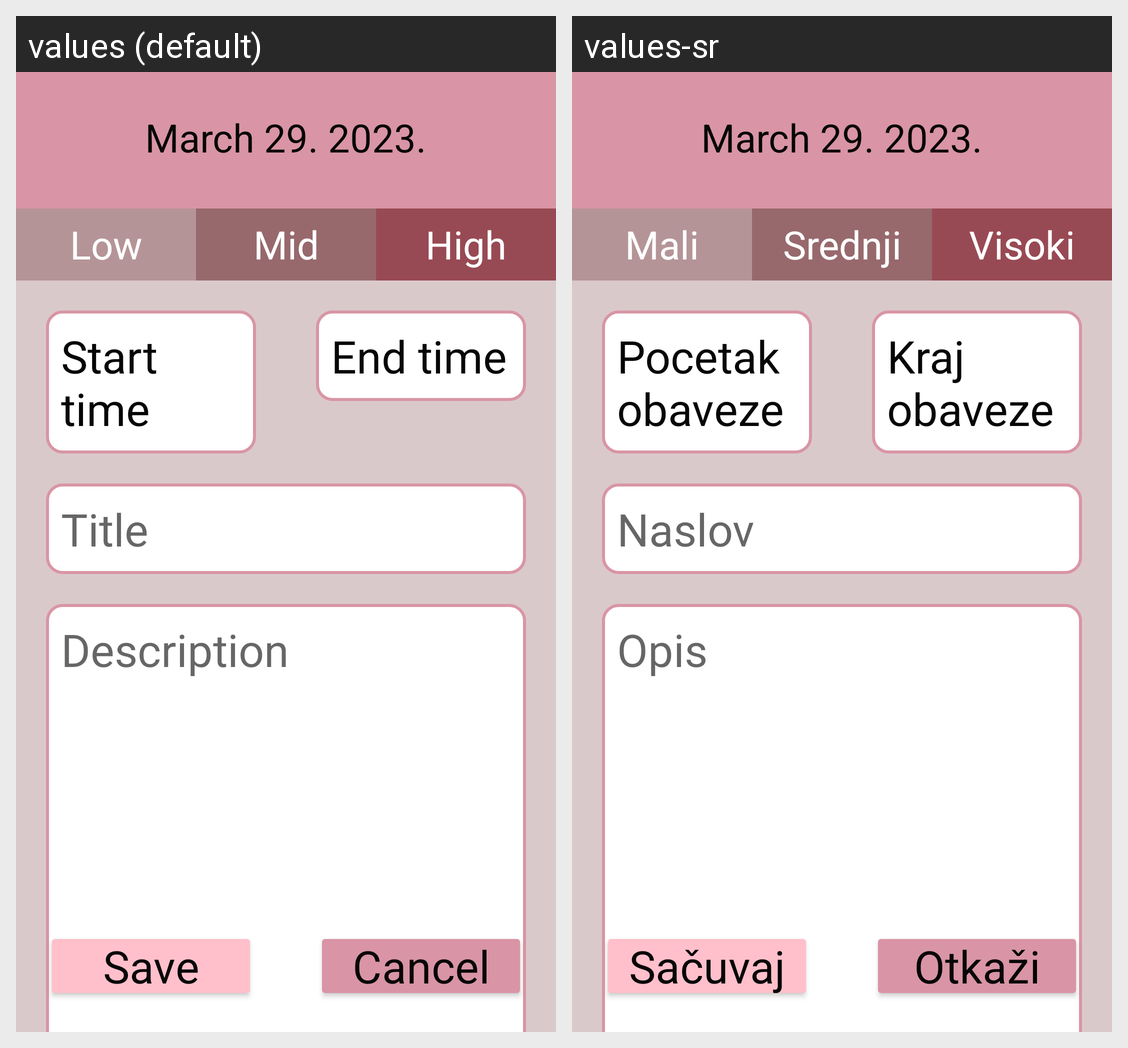

Here is an Android app screen in its default locale and in the app's own translations. Write out the translated-string differences for the strings that appear on this screen.
Android screen res/layout/fragment_edit_plan.xml rendered under 2 locales, left to right: values (default), values-sr. Device: Nexus 5 (rendered at 1080×1920; each locale shown at half size, 540×960, under a caption strip naming it); theme Theme.Planner.
Strings drawn on this screen, with the default value and each locale's value (text and hints the layout hard-codes, and strings that could not be matched under every locale, appear in the picture but are not listed):

low
  values: Low
  values-sr: Mali

mid
  values: Mid
  values-sr: Srednji

high
  values: High
  values-sr: Visoki

startTime
  values: Start time
  values-sr: Pocetak obaveze

endTime
  values: End time
  values-sr: Kraj obaveze

title
  values: Title
  values-sr: Naslov

description
  values: Description
  values-sr: Opis

save
  values: Save
  values-sr: Sačuvaj

cancel
  values: Cancel
  values-sr: Otkaži
